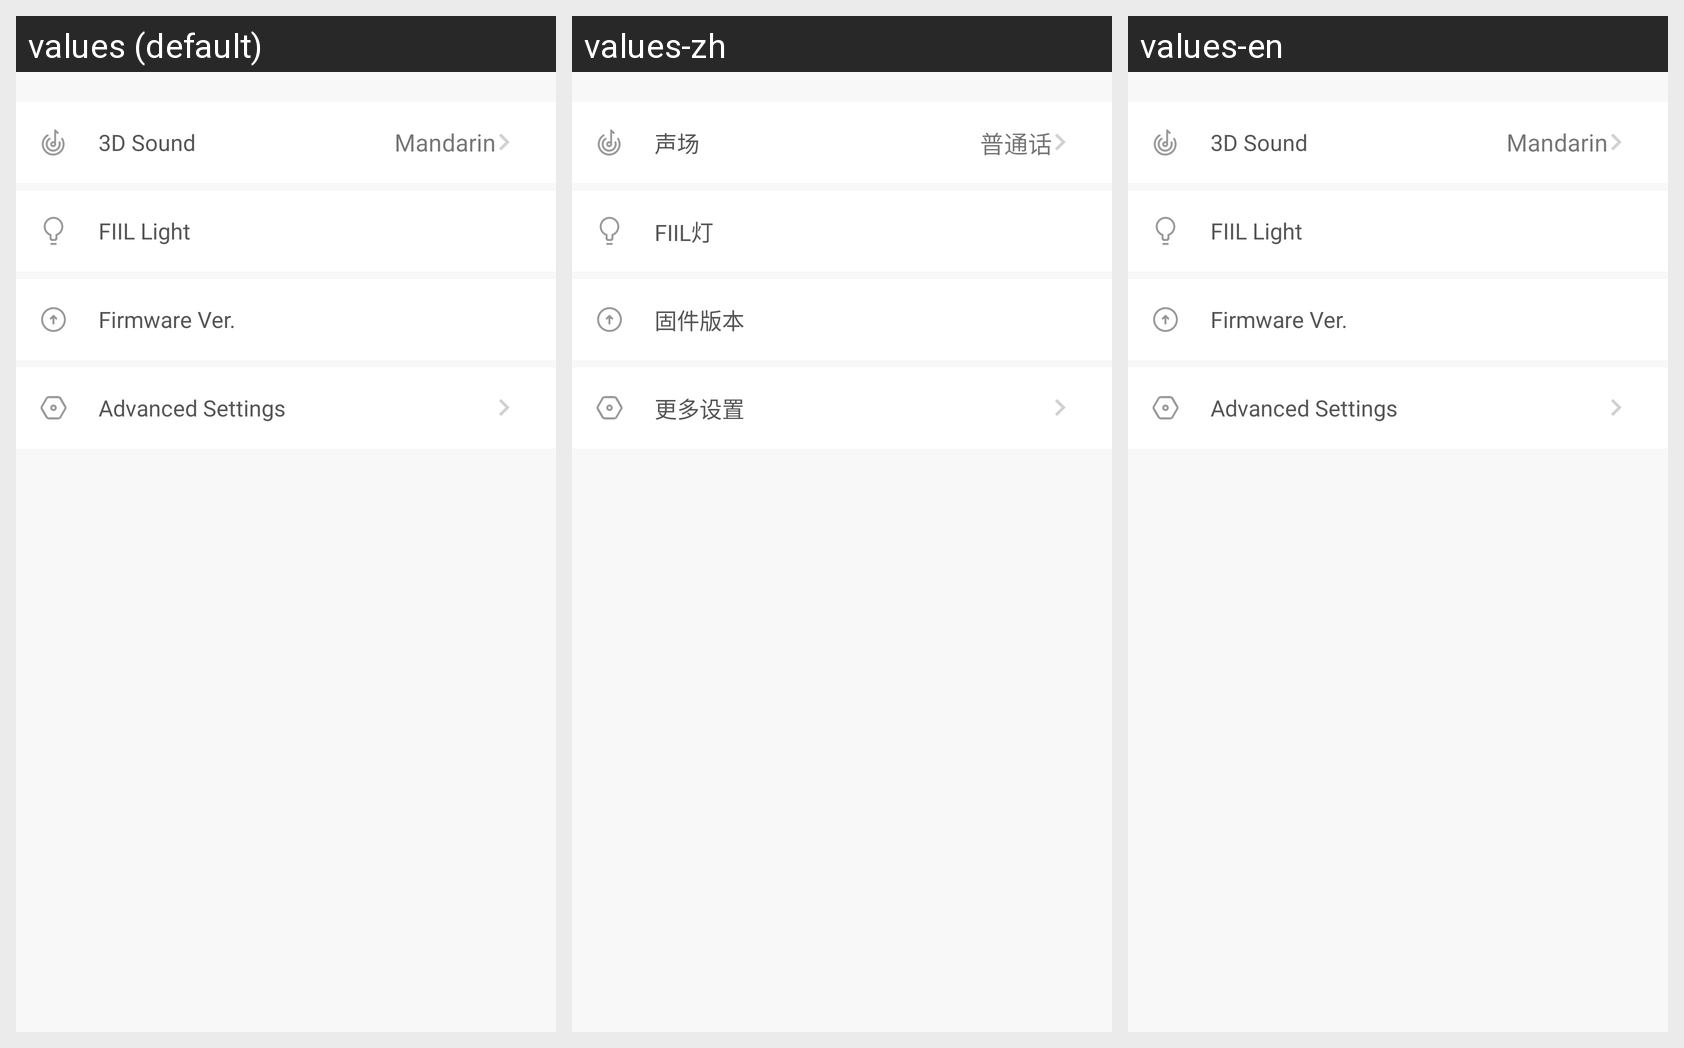

Locale-by-locale string values for the Android screen shown in this grid:
Android screen res/layout/fragment_first_vox_set.xml rendered under 3 locales, left to right: values (default), values-zh, values-en. Device: Nexus 5 (rendered at 1080×1920; each locale shown at half size, 540×960, under a caption strip naming it); theme AppTheme.NoActionBar.
Strings drawn on this screen, with the default value and each locale's value (text and hints the layout hard-codes, and strings that could not be matched under every locale, appear in the picture but are not listed):

voide_set
  values: 3D Sound
  values-zh: 声场
  values-en: 3D Sound

lanager_zh
  values: Mandarin
  values-zh: 普通话
  values-en: Mandarin

fiil_lamp
  values: FIIL Light
  values-zh: FIIL灯
  values-en: FIIL Light

moreset_updte
  values: Firmware Ver.
  values-zh: 固件版本
  values-en: Firmware Ver.

moreset_setting
  values: Advanced Settings
  values-zh: 更多设置
  values-en: Advanced Settings
